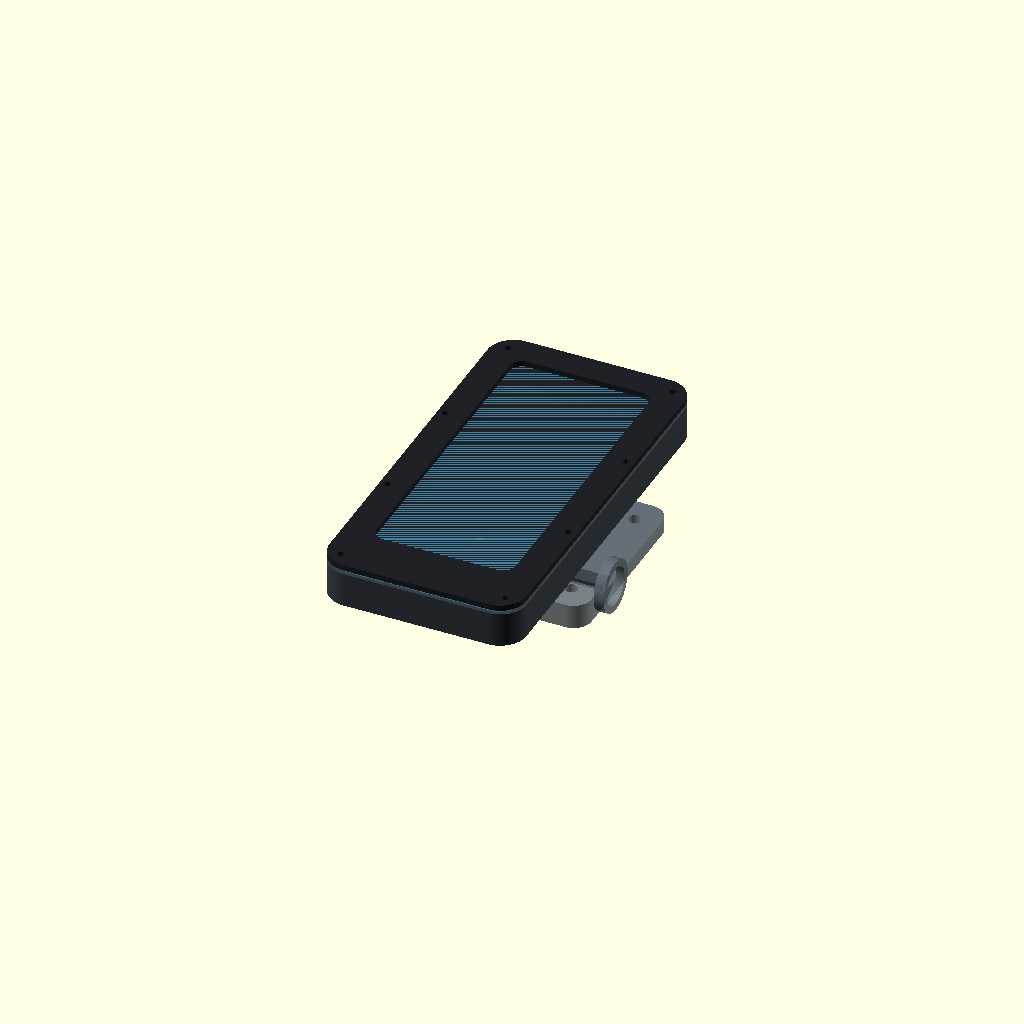
Cell 1: rendered with the file's own defaults.
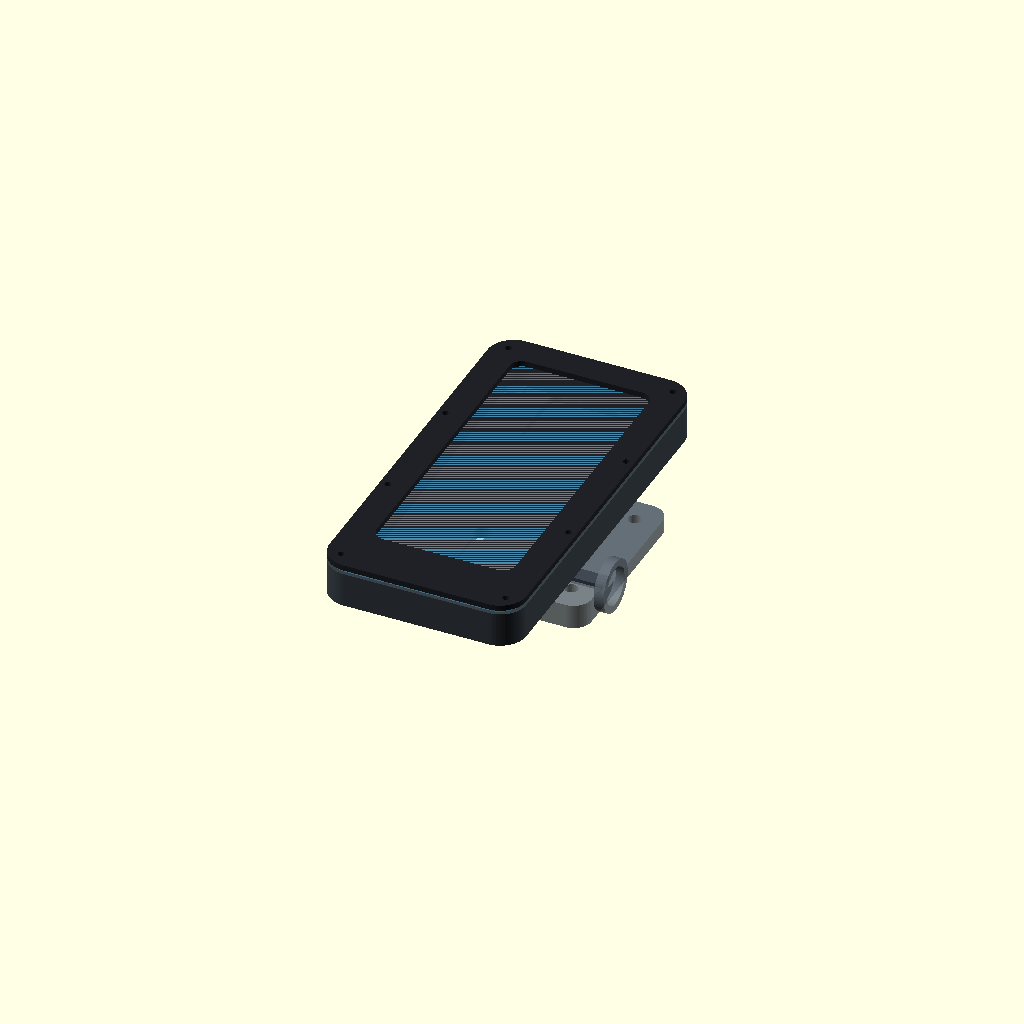
Cell 2: the same model with SHOW_PHONE = false.
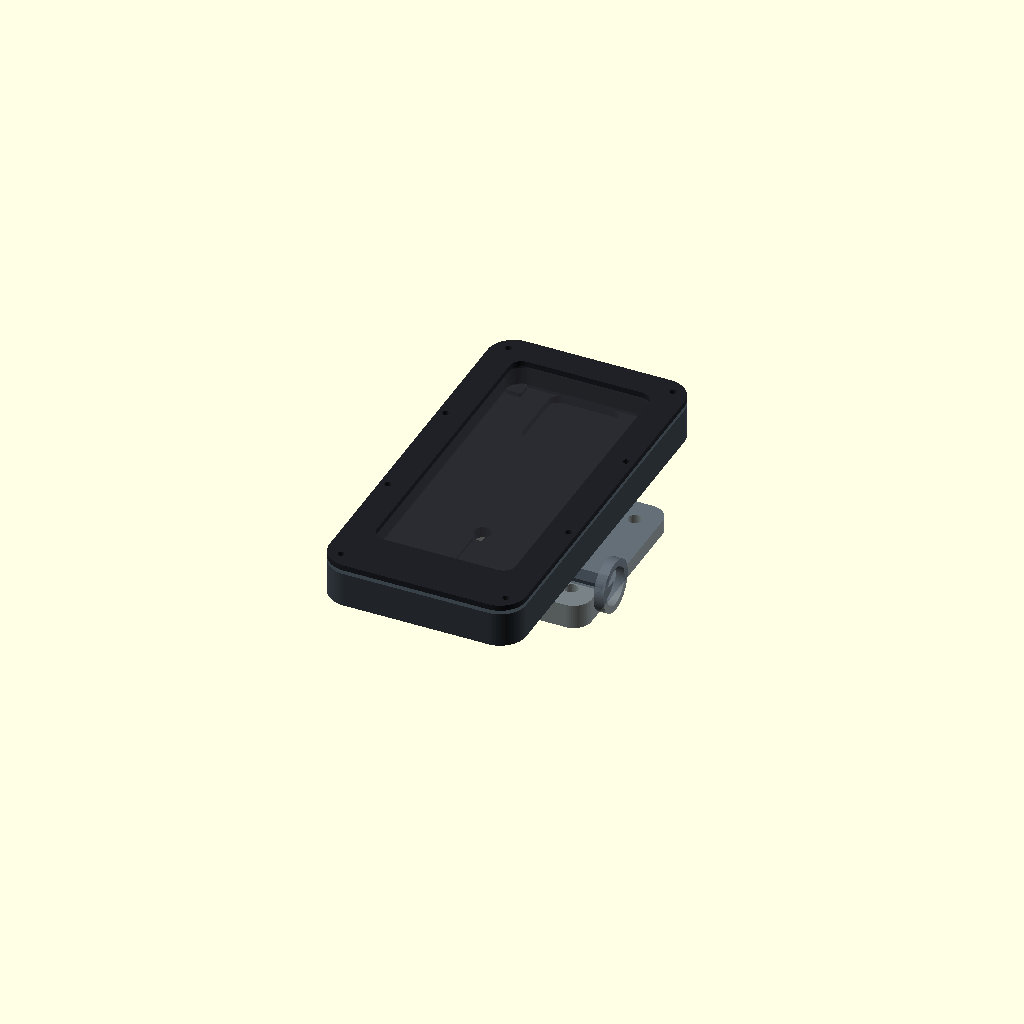
Cell 3: SHOW_WINDOW = false (everything else at default).
All cells are drawn from one camera (rotation 55°, 0°, 25°, orthographic, colour scheme Cornfield), so only the parameter changes between them.
OpenSCAD source file phone_dock_v0.5/archive/v0.2/phone_dock_v1.scad:
/*
  Parametric motorcycle phone enclosure + quick-release dock
  Version: 0.2 concept prototype

  Units: millimetres
  Coordinate system:
    X = phone width
    Y = phone length (top is +Y, USB edge assumed -Y)
    Z = depth (phone screen faces +Z)

  IMPORTANT:
  - This is a dimensioned starting architecture, not a validated waterproof product.
  - Printed parts are concept/prototype parts. Use metal hardware for the handlebar clamp,
    keyed draw-cam, striker, and any load-bearing retention features for road use.
  - Measure the actual phone and chosen connector before printing final parts.
*/

// ------------------------- OUTPUT SELECTION -------------------------
// "assembly", "case", "bezel", "window_template", "shoe", "receiver"
PART = "assembly";
SHOW_PHONE = true;
SHOW_WINDOW = true;
EXPLODE = 0; // set to 10-25 for exploded preview spacing

$fn = 64;

// ------------------------- PHONE PROFILE ----------------------------
// Example values only. Replace with measured phone dimensions.
phone_w = 75.0;
phone_l = 160.0;
phone_t = 9.0;             // phone body thickness, excluding camera bump
phone_corner_r = 9.0;

// Internal clearances and retention
side_clearance = 0.60;    // per side; include liner allowance in final measurement
end_clearance = 0.60;
front_gap = 0.80;          // screen-to-window air gap; validate touchscreen operation
back_pad = 2.00;           // silicone/EVA pad allowance behind phone

// Rear camera bump relief, measured from phone rear face
camera_relief_enable = true;
camera_x = 0;              // camera bump centre X relative to phone centre
camera_y = 62;             // camera bump centre Y; top camera island is usually +Y
camera_w = 34;
camera_h = 36;
camera_protrusion = 3.0;
camera_relief_clearance = 0.5;
min_rear_skin = 1.8;       // remaining plastic below camera relief; do not reduce casually

// Cable-routing space: phone is offset away from a side lane and a bottom plug bay.
usb_bay_h = 12.0;          // free space beyond the phone's USB edge
cable_lane_w = 0.0;        // no side gutter in V1; cable runs in a shallow rear raceway
cable_channel_w = 5.0;
cable_channel_depth = 1.6;

// ------------------------- ENCLOSURE --------------------------------
wall = 3.2;
back_wall = 5.5;
case_corner_r = 13;
flange = 11.0;               // material outside phone cavity for gasket + screws
body_extra_margin = 0.0;    // optional extra outside dimension

// Front window and seal
window_t = 2.0;             // laser-cut polycarbonate, not printed
window_edge_margin = 2.0;   // window sheet margin from outer case edge
screen_mask_margin = 2.8;   // bezel overlap onto screen edge; check active display area
bezel_t = 2.8;
bezel_corner_r = 13;
gasket_width = 2.4;         // round/square silicone cord width
 gasket_depth = 1.5;        // compression channel depth; cord must be slightly proud
seal_offset = 2.4;          // from cavity edge to gasket channel centre

// Front bezel fastening (use heat-set brass inserts in shell)
bezel_insert_d = 4.2;       // set to insert manufacturer's recommended hole size
bezel_insert_depth = 5.5;
bezel_screw_clearance = 3.3;
bezel_screw_inset = 4.0;    // from outer edge to screw centre
bezel_positions = [
  [-1,-1], [1,-1], [-1,1], [1,1],
  [-1,-0.33], [1,-0.33], [-1,0.33], [1,0.33]
];

// Rear shoe fastening (blind inserts; must not break through inner back wall)
shoe_boss_d = 10.0;
shoe_boss_h = 4.2;
shoe_insert_d = 4.2;
shoe_insert_depth = 6.0;
shoe_mount_x = 20;
shoe_mount_y = 32;

// USB cable path: sealed gland through rear wall, then short protected pigtail to dock cartridge
cable_gland_hole_d = 8.5;  // replace with the gland's required panel hole
cable_gland_y = -26;       // relative to phone centre; adjust to dock cartridge location

// ------------------------- COMMON DOCK INTERFACE --------------------
// This interface remains identical across phone-specific shells.
dock_plate_w = 58;
dock_plate_h = 76;
dock_plate_t = 4.0;
dock_corner_r = 8;
dock_rail_spacing = 40;
dock_rail_len = 56;
dock_rail_root_w = 8.0;       // narrow at plate face
dock_rail_tip_w = 13.0;       // wider at far end, captured by receiver
dock_rail_depth = 5.5;
dock_preseat_gap = 2.0;       // gap between shoe and receiver before key is turned
// Receiver channel depth leaves room for the 2 mm keyed draw-in stroke.
dock_rail_side_clearance = 0.35;  // lateral running clearance per side
dock_rail_depth_clearance = 2.2;  // axial room for the keyed draw-in stroke
dock_rail_root_clearance = 0.35;

// Electrical cartridge pocket. These are placeholders: edit to the selected connector's drawing.
contact_pocket_w = 24;
contact_pocket_h = 15;
contact_pocket_depth = 2.5;
contact_pocket_y = -26;
contact_through_w = 14;
contact_through_h = 8;
contact_through_depth = dock_plate_t + 0.5;

// Key-lock catch. Use a purchased metal cam lock + metal cam/tongue; printed cam is not recommended.
key_lock_bore_d = 19.0;       // use exact lock datasheet panel cut-out
key_lock_boss_d = 26.0;
key_lock_boss_len = 5.0;
key_lock_y = -dock_plate_h/2 + 15;
key_lock_z = -dock_plate_t - dock_rail_depth/2;
cam_slot_w = 5.0;
cam_slot_h = 2.0;
cam_slot_depth = 4.0;
striker_y_w = 8.0;
striker_z_t = 3.0;
striker_x_start = dock_rail_spacing/2 + (dock_rail_root_w+dock_rail_tip_w)/4 - 0.2;

// Receiver attaches to a metal handlebar clamp / bracket using these holes.
receiver_w = 120;
striker_x_end = receiver_w/2 - 0.2;
receiver_h = 94;
receiver_back_t = 4.5;
receiver_mount_hole_d = 6.5; // for M6 hardware, verify clamp bracket
receiver_mount_x = 48;
receiver_mount_y = 34;
receiver_edge_r = 9;

// ------------------------- MATERIAL / PRINT NOTES -------------------
// Main shell: ASA or PA12; window: 2 mm hard-coated polycarbonate.
// Seal: continuous silicone cord / die-cut gasket. Do not rely on printed TPU alone.
// Bezel fasteners: stainless M3 into heat-set inserts.
// Rear shoe: PA12 / ASA prototype; final rails and cam catch should be metal-reinforced.

// ------------------------- DERIVED DIMENSIONS -----------------------
cavity_w = phone_w + 2*side_clearance;
cavity_h = phone_l + 2*end_clearance + usb_bay_h;
phone_x_offset = 0;
phone_y_offset = usb_bay_h/2;
cable_channel_y0 = phone_y_offset - phone_l/2 - 3.0;
body_w = cavity_w + 2*flange + body_extra_margin;
body_h = cavity_h + 2*flange + body_extra_margin;
case_depth = back_wall + back_pad + phone_t + front_gap;

bezel_aperture_w = phone_w - 2*screen_mask_margin;
bezel_aperture_h = phone_l - 2*screen_mask_margin;
window_w = body_w - 2*window_edge_margin;
window_h = body_h - 2*window_edge_margin;

seal_outer_w = cavity_w + 2*(seal_offset + gasket_width/2);
seal_outer_h = cavity_h + 2*(seal_offset + gasket_width/2);
seal_inner_w = seal_outer_w - 2*gasket_width;
seal_inner_h = seal_outer_h - 2*gasket_width;

// ------------------------- VALIDATION --------------------------------
assert(phone_w > 40 && phone_l > 80 && phone_t > 5, "Phone dimensions look invalid.");
assert(back_wall - (camera_protrusion + camera_relief_clearance) >= min_rear_skin || !camera_relief_enable,
       "Camera recess leaves too little rear skin. Increase back_wall or reduce camera protrusion.");
assert(seal_outer_w < body_w && seal_outer_h < body_h,
       "Gasket channel does not fit inside the front flange. Increase flange or reduce seal offset.");
assert(bezel_aperture_w > 20 && bezel_aperture_h > 40, "Bezel aperture is too small.");
assert(dock_rail_tip_w > dock_rail_root_w, "Dovetail rail tip must be wider than its root.");
assert(dock_rail_depth_clearance >= dock_preseat_gap + 0.1,
       "Receiver rail channel needs at least the full key draw-in travel.");

// ------------------------- GEOMETRY HELPERS --------------------------
module rounded_prism(w, h, d, r) {
  rr = min(r, min(w,h)/2 - 0.01);
  linear_extrude(height=d)
    offset(r=rr)
      square([w-2*rr, h-2*rr], center=true);
}

module ring_groove(w, h, radius, groove_w, depth, z0) {
  translate([0,0,z0])
    difference() {
      rounded_prism(w, h, depth, radius);
      translate([0,0,-0.05])
        rounded_prism(w-2*groove_w, h-2*groove_w, depth+0.1,
                      max(1, radius-groove_w));
    }
}

function bezel_xy(pos) =
  (abs(pos[0]) > 0.5 && abs(pos[1]) > 0.5)
    ? [pos[0] * (body_w/2 - 8.0), pos[1] * (body_h/2 - 8.0)]
    : [pos[0] * (body_w/2 - bezel_screw_inset),
       pos[1] * (body_h/2 - bezel_screw_inset)];

module bezel_holes(z0, h, d) {
  for (p = bezel_positions) {
    xy = bezel_xy(p);
    translate([xy[0],xy[1],z0]) cylinder(d=d,h=h);
  }
}

module shoe_bosses() {
  for (sx=[-1,1], sy=[-1,1]) {
    translate([sx*shoe_mount_x, sy*shoe_mount_y,-shoe_boss_h])
      cylinder(d=shoe_boss_d,h=shoe_boss_h+0.02);
  }
}

module rear_insert_bores() {
  for (sx=[-1,1], sy=[-1,1]) {
    translate([sx*shoe_mount_x, sy*shoe_mount_y,
               -shoe_boss_h-0.02])
      cylinder(d=shoe_insert_d,h=shoe_insert_depth+0.02);
  }
}

module phone_support_pads() {
  pad_w = 8.0;
  pad_h = 8.0;
  for (sx=[-1,1], sy=[-1,1]) {
    translate([phone_x_offset + sx*(phone_w/2-pad_w/2),
               phone_y_offset + sy*(phone_l/2-pad_h/2), back_wall])
      rounded_prism(pad_w,pad_h,back_pad,1.5);
  }
}

// Extrude a polygon defined in X/Z along the Y axis.
module xz_profile_along_y(points, y_min, y_max) {
  translate([0,y_max,0])
    rotate([90,0,0])
      linear_extrude(height=y_max-y_min)
        polygon(points=points);
}

// ------------------------- PHONE ENCLOSURE ---------------------------
module case_body() {
  union() {
    difference() {
      union() {
        rounded_prism(body_w,body_h,case_depth,case_corner_r);
        shoe_bosses();
      }

      // Phone cavity, open at the front.
      translate([0,0,back_wall])
        rounded_prism(cavity_w,cavity_h,case_depth-back_wall+0.05,
                      max(4,phone_corner_r+side_clearance));

      // Continuous gasket groove on the front flange.
      ring_groove(seal_outer_w,seal_outer_h,phone_corner_r+seal_offset,
                  gasket_width,gasket_depth,case_depth-gasket_depth);

      // Front bezel insert holes, blind from the front face.
      bezel_holes(case_depth-bezel_insert_depth,bezel_insert_depth+0.03,bezel_insert_d);

      // Rear shoe insert bores, blind from the outside rear; leave a sealing skin.
      rear_insert_bores();

      // Camera island relief, cut from the cavity side into the rear wall, not through it.
      if (camera_relief_enable && camera_protrusion > 0) {
        translate([phone_x_offset+camera_x,phone_y_offset+camera_y,
                   back_wall-camera_protrusion-camera_relief_clearance])
          rounded_prism(camera_w+2*camera_relief_clearance,
                        camera_h+2*camera_relief_clearance,
                        camera_protrusion+camera_relief_clearance+0.05,5);
      }

      // Central shallow cable raceway runs from the bottom USB bay to the rear gland.
      // The phone stands on four raised pads, leaving a protected low-profile cable path underneath.
      translate([-cable_channel_w/2, cable_channel_y0,
                 back_wall-cable_channel_depth])
        cube([cable_channel_w, cable_gland_y-cable_channel_y0,
              cable_channel_depth+0.05]);

      // Cable-gland pass-through. Use an actual sealed gland and strain relief.
      translate([0,cable_gland_y,-0.05])
        cylinder(d=cable_gland_hole_d,h=back_wall+0.1);
    }

    // Four raised support pads maintain the phone-to-rear-wall stand-off for the cable route.
    // Cover these with thin silicone/foam pads to prevent point loading or scratches.
    phone_support_pads();
  }
}

module front_bezel() {
  difference() {
    rounded_prism(body_w,body_h,bezel_t,bezel_corner_r);
    translate([phone_x_offset,phone_y_offset,-0.05])
      rounded_prism(bezel_aperture_w,bezel_aperture_h,bezel_t+0.1,
                    max(4,phone_corner_r-screen_mask_margin));
    bezel_holes(-0.05,bezel_t+0.1,bezel_screw_clearance);
  }
}

// Flat solid represents a cutting template only. Use real polycarbonate for the window.
module window_template() {
  rounded_prism(window_w,window_h,window_t,case_corner_r-window_edge_margin);
}

// ------------------------- REAR QUICK-RELEASE SHOE -------------------
module dock_shoe() {
  difference() {
    union() {
      // Plate sits against the rear of the case. Rear shoe screws are blind into case inserts.
      translate([0,0,-dock_plate_t])
        rounded_prism(dock_plate_w,dock_plate_h,dock_plate_t,dock_corner_r);

      // Two dovetail tongues. Narrow at shoe, wider at receiver depth.
      for (sx=[-1,1]) {
        xc = sx*dock_rail_spacing/2;
        xz_profile_along_y([
          [xc-dock_rail_root_w/2,-dock_plate_t],
          [xc+dock_rail_root_w/2,-dock_plate_t],
          [xc+dock_rail_tip_w/2,-dock_plate_t-dock_rail_depth],
          [xc-dock_rail_tip_w/2,-dock_plate_t-dock_rail_depth]
        ], -dock_rail_len/2, dock_rail_len/2);
      }

      // Long side striker bar. Prototype may be printed; final should be a bolted stainless strip.
      translate([striker_x_start,key_lock_y-striker_y_w/2,
                 key_lock_z-striker_z_t/2])
        cube([striker_x_end-striker_x_start,striker_y_w,striker_z_t]);
    }

    // Four mounting clearances through shoe plate.
    for (sx=[-1,1], sy=[-1,1]) {
      translate([sx*shoe_mount_x, sy*shoe_mount_y,
                 -dock_plate_t-0.05])
        cylinder(d=4.4,h=dock_plate_t+0.1);
    }

    // Replaceable connector cartridge pocket on rear face of shoe plate.
    translate([-contact_pocket_w/2,contact_pocket_y-contact_pocket_h/2,
               -dock_plate_t-0.05])
      cube([contact_pocket_w,contact_pocket_h,contact_pocket_depth+0.05]);
    translate([-contact_through_w/2,contact_pocket_y-contact_through_h/2,
               -dock_plate_t-0.05])
      cube([contact_through_w,contact_through_h,dock_plate_t+0.1]);

    // Key-cam notch in the outer end of the striker bar. Final notch must match the metal cam.
    translate([striker_x_end-cam_slot_depth,
               key_lock_y-cam_slot_w/2,
               key_lock_z-cam_slot_h/2])
      cube([cam_slot_depth+0.05,cam_slot_w,cam_slot_h]);
  }
}

// ------------------------- HANDLEBAR-SIDE RECEIVER -------------------
module dock_receiver() {
  receiver_depth = dock_rail_depth + receiver_back_t + dock_rail_depth_clearance;
  // The receiver is set 2 mm behind the shoe. Rails guide the case in first;
  // the keyed draw-cam then pulls it inward to mate the recessed connector halves.
  front_z = -dock_plate_t - dock_preseat_gap;
  rail_mouth_z = -dock_plate_t;
  back_z = front_z - receiver_depth;

  difference() {
    union() {
      translate([0,0,back_z])
        rounded_prism(receiver_w,receiver_h,receiver_depth,receiver_edge_r);

      // Reinforced lock boss is outside the typical phone-case envelope for side key access. Verify with your phone profile.
      translate([receiver_w/2, key_lock_y, key_lock_z])
        rotate([0,90,0]) cylinder(d=key_lock_boss_d,h=key_lock_boss_len,center=false);
    }

    // Matching dovetail channels. Mouth is narrow; inside widens to capture each tongue.
    for (sx=[-1,1]) {
      xc = sx*dock_rail_spacing/2;
      xz_profile_along_y([
        [xc-(dock_rail_root_w/2+dock_rail_root_clearance),rail_mouth_z+0.05],
        [xc+(dock_rail_root_w/2+dock_rail_root_clearance),rail_mouth_z+0.05],
        [xc+(dock_rail_tip_w/2+dock_rail_side_clearance),rail_mouth_z-dock_rail_depth-dock_rail_depth_clearance],
        [xc-(dock_rail_tip_w/2+dock_rail_side_clearance),rail_mouth_z-dock_rail_depth-dock_rail_depth_clearance]
      ], -dock_rail_len/2-0.35, receiver_h/2+1);
    }

    // Matching receiver-side contact cassette recess. Keep this connector recessed during
    // rail insertion; a 2 mm keyed draw-cam stroke mates it axially after seating.
    translate([-contact_pocket_w/2,contact_pocket_y-contact_pocket_h/2,
               front_z-contact_pocket_depth])
      cube([contact_pocket_w,contact_pocket_h,contact_pocket_depth+0.05]);

    // Clearance tunnel for the striker bar. It allows the full 2 mm inward draw stroke.
    // The final keyed metal cam must pull the striker into its locked position.
    translate([striker_x_start-0.2,-dock_rail_len/2-0.35,
               key_lock_z-dock_preseat_gap-striker_z_t/2-0.65])
      cube([striker_x_end-striker_x_start+1.0,
            receiver_h/2+1+ dock_rail_len/2+0.35,
            striker_z_t+dock_preseat_gap+1.3]);

    // Four M6 mounting holes to a metal handlebar clamp / bracket.
    for (sx=[-1,1], sy=[-1,1]) {
      translate([sx*receiver_mount_x,sy*receiver_mount_y,back_z-0.05])
        cylinder(d=receiver_mount_hole_d,h=receiver_depth+0.1);
    }

    // Key lock panel bore through the side boss and receiver wall.
    translate([receiver_w/2-0.05,key_lock_y,key_lock_z])
      rotate([0,90,0]) cylinder(d=key_lock_bore_d,h=key_lock_boss_len+0.1);
  }
}

// ------------------------- PREVIEW HELPERS ---------------------------
module demo_phone() {
  color([0.15,0.15,0.17,0.55])
    translate([phone_x_offset,phone_y_offset,back_wall+back_pad])
      rounded_prism(phone_w,phone_l,phone_t,phone_corner_r);
}

module demo_window() {
  color([0.35,0.75,0.95,0.35])
    translate([0,0,case_depth+EXPLODE*0.45]) window_template();
}

module assembly() {
  color([0.22,0.25,0.28]) case_body();
  if (SHOW_PHONE) demo_phone();
  if (SHOW_WINDOW) demo_window();
  color([0.12,0.13,0.15])
    translate([0,0,case_depth+window_t+EXPLODE]) front_bezel();

  color([0.25,0.28,0.32])
    translate([0,0,-EXPLODE*0.6]) dock_shoe();

  color([0.38,0.42,0.46,0.85])
    translate([0,0,-EXPLODE*1.6]) dock_receiver();
}

// ------------------------- PART SELECTOR -----------------------------
if (PART == "assembly") {
  assembly();
} else if (PART == "case") {
  case_body();
} else if (PART == "bezel") {
  front_bezel();
} else if (PART == "window_template") {
  window_template();
} else if (PART == "shoe") {
  dock_shoe();
} else if (PART == "receiver") {
  dock_receiver();
} else {
  echo("Unknown PART. Use assembly, case, bezel, window_template, shoe, receiver.");
}
Parameter table extracted from the source (name, type, default, range or options):
PART: string, default "assembly"
SHOW_PHONE: bool, default true
SHOW_WINDOW: bool, default true
EXPLODE: number, default 0
phone_w: number, default 75
phone_l: number, default 160
phone_t: number, default 9
phone_corner_r: number, default 9
side_clearance: number, default 0.6
end_clearance: number, default 0.6
front_gap: number, default 0.8
back_pad: number, default 2
camera_relief_enable: bool, default true
camera_x: number, default 0
camera_y: number, default 62
camera_w: number, default 34
camera_h: number, default 36
camera_protrusion: number, default 3
camera_relief_clearance: number, default 0.5
min_rear_skin: number, default 1.8
usb_bay_h: number, default 12
cable_lane_w: number, default 0
cable_channel_w: number, default 5
cable_channel_depth: number, default 1.6
wall: number, default 3.2
back_wall: number, default 5.5
case_corner_r: number, default 13
flange: number, default 11
body_extra_margin: number, default 0
window_t: number, default 2
window_edge_margin: number, default 2
screen_mask_margin: number, default 2.8
bezel_t: number, default 2.8
bezel_corner_r: number, default 13
gasket_width: number, default 2.4
gasket_depth: number, default 1.5
seal_offset: number, default 2.4
bezel_insert_d: number, default 4.2
bezel_insert_depth: number, default 5.5
bezel_screw_clearance: number, default 3.3
bezel_screw_inset: number, default 4
shoe_boss_d: number, default 10
shoe_boss_h: number, default 4.2
shoe_insert_d: number, default 4.2
shoe_insert_depth: number, default 6
shoe_mount_x: number, default 20
shoe_mount_y: number, default 32
cable_gland_hole_d: number, default 8.5
cable_gland_y: number, default -26
dock_plate_w: number, default 58
dock_plate_h: number, default 76
dock_plate_t: number, default 4
dock_corner_r: number, default 8
dock_rail_spacing: number, default 40
dock_rail_len: number, default 56
dock_rail_root_w: number, default 8
dock_rail_tip_w: number, default 13
dock_rail_depth: number, default 5.5
dock_preseat_gap: number, default 2
dock_rail_side_clearance: number, default 0.35
dock_rail_depth_clearance: number, default 2.2
dock_rail_root_clearance: number, default 0.35
contact_pocket_w: number, default 24
contact_pocket_h: number, default 15
